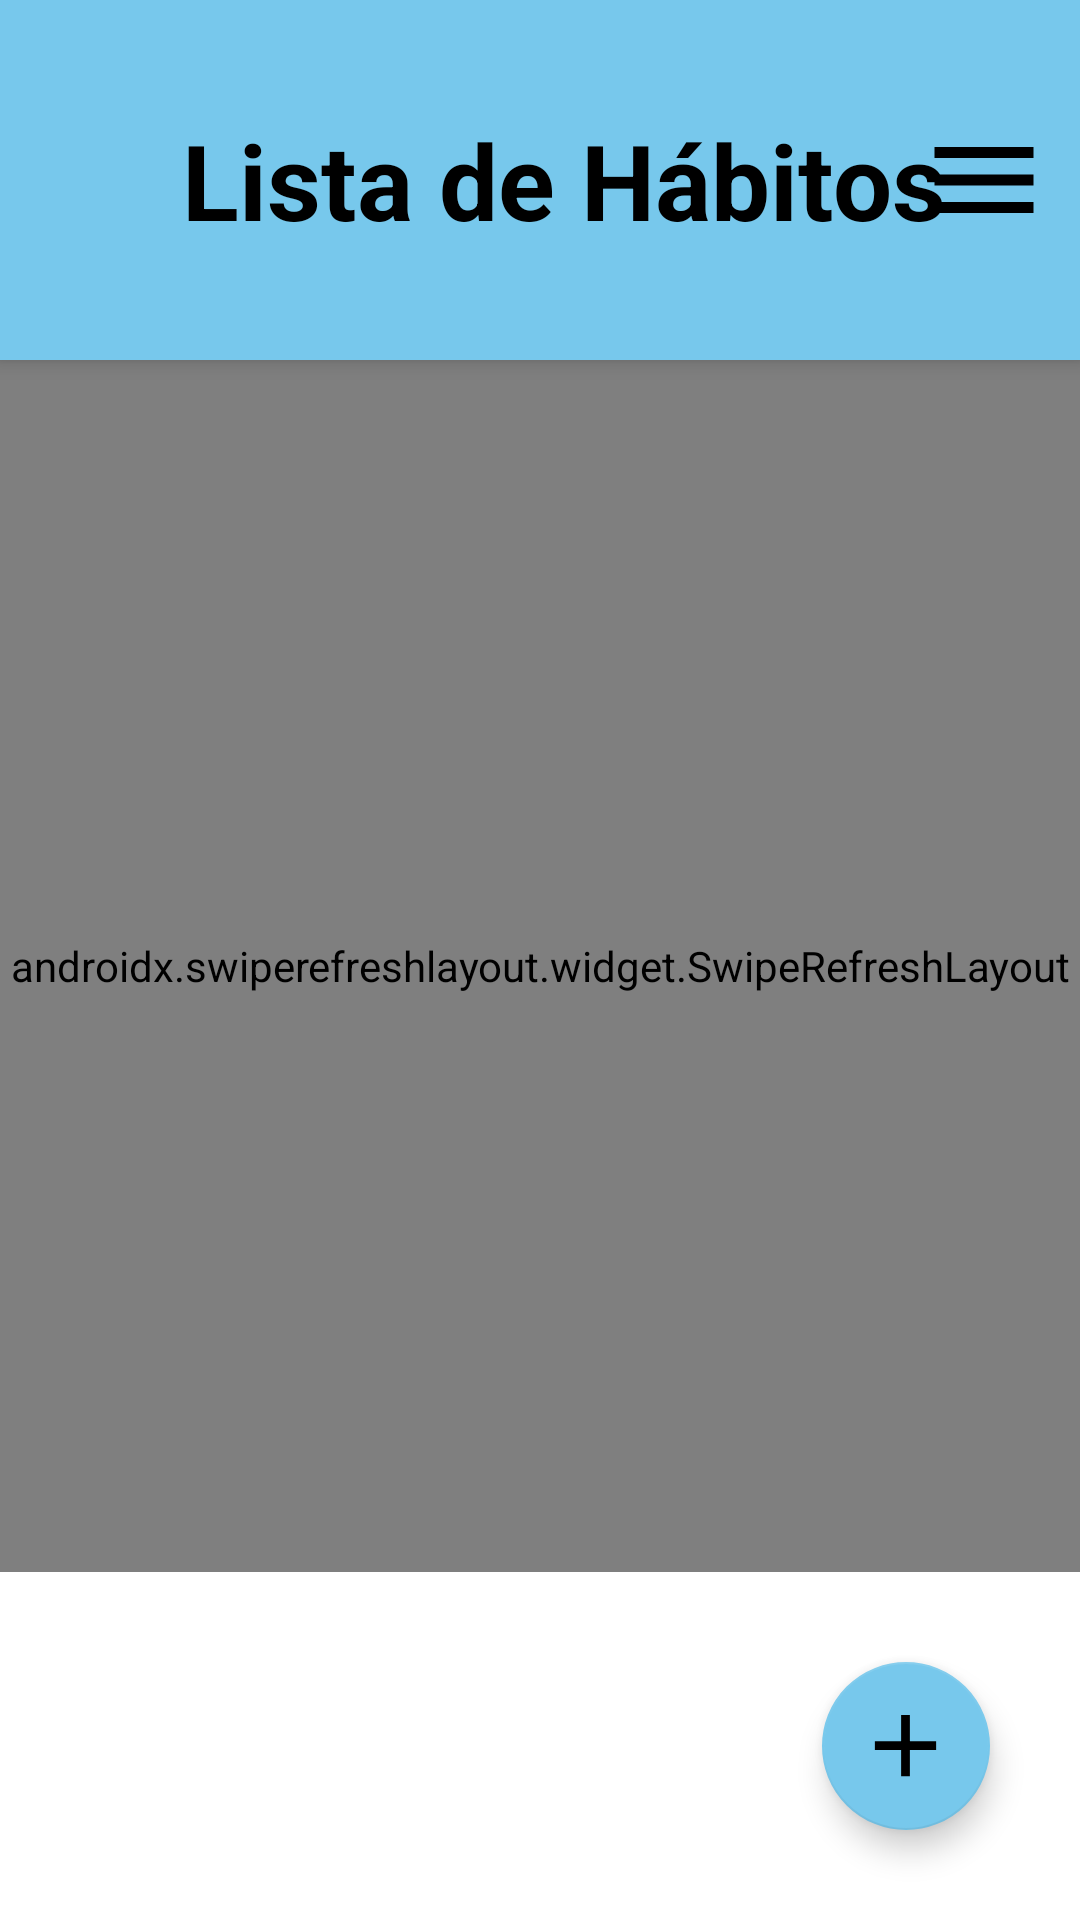

This screen was rendered from an Android layout file. Write that file and the resources it references.
<!-- AndroidManifest.xml: application theme Theme.ProjectNativas -->
<!-- res/layout/habits.xml -->
<androidx.drawerlayout.widget.DrawerLayout
    xmlns:android="http://schemas.android.com/apk/res/android"
    xmlns:app="http://schemas.android.com/apk/res-auto"
    xmlns:tools="http://schemas.android.com/tools"
    android:id="@+id/drawerLayout"
    android:layout_width="match_parent"
    android:layout_height="match_parent"
    tools:openDrawer="start">

    
    <LinearLayout
        android:id="@+id/content_main"
        android:layout_width="match_parent"
        android:layout_height="match_parent"
        android:orientation="vertical"
        android:background="@android:color/white">

        
        <androidx.appcompat.widget.Toolbar
            android:id="@+id/toolbar"
            android:layout_width="match_parent"
            android:layout_height="120dp"
            android:background="@color/nav"
            android:elevation="4dp"
            android:theme="@style/ThemeOverlay.AppCompat.Dark.ActionBar"
            app:popupTheme="@style/ThemeOverlay.AppCompat.Light">

            <androidx.constraintlayout.widget.ConstraintLayout
                android:layout_width="match_parent"
                android:layout_height="match_parent">

                <TextView
                    android:id="@+id/toolbar_title"
                    android:layout_width="wrap_content"
                    android:layout_height="wrap_content"
                    android:text="Lista de Hábitos"
                    android:textColor="@android:color/black"
                    android:textSize="35sp"
                    android:textStyle="bold"
                    app:layout_constraintStart_toStartOf="parent"
                    app:layout_constraintEnd_toEndOf="parent"
                    app:layout_constraintTop_toTopOf="parent"
                    app:layout_constraintBottom_toBottomOf="parent" />

                <ImageButton
                    android:id="@+id/btn_menu"
                    android:layout_width="64dp"
                    android:layout_height="64dp"
                    android:background="?attr/selectableItemBackgroundBorderless"
                    android:padding="10dp"
                    android:contentDescription="Menu"
                    android:scaleType="centerInside"
                    android:src="@drawable/ic_menu"
                    app:layout_constraintBottom_toBottomOf="parent"
                    app:layout_constraintEnd_toEndOf="parent"
                    app:layout_constraintTop_toTopOf="parent"
                    app:tint="@color/black" />
            </androidx.constraintlayout.widget.ConstraintLayout>

        </androidx.appcompat.widget.Toolbar>

        
        <androidx.swiperefreshlayout.widget.SwipeRefreshLayout
            android:id="@+id/swipeRefreshLayout"
            android:layout_width="match_parent"
            android:layout_height="0dp"
            android:layout_weight="1">

            <androidx.recyclerview.widget.RecyclerView
                android:id="@+id/recyclerHabits"
                android:layout_width="match_parent"
                android:layout_height="match_parent"
                android:padding="16dp"
                android:clipToPadding="false" />
        </androidx.swiperefreshlayout.widget.SwipeRefreshLayout>

        
        <com.google.android.material.floatingactionbutton.FloatingActionButton
            android:id="@+id/fab_add"
            android:layout_width="wrap_content"
            android:layout_height="wrap_content"
            app:maxImageSize="35dp"
            android:src="@drawable/ic_add"
            android:contentDescription="Agregar nuevo hábito"
            app:backgroundTint="@color/nav"
            android:layout_gravity="end|bottom"
            android:layout_margin="30dp"/>
    </LinearLayout>

    
    <com.google.android.material.navigation.NavigationView
        android:id="@+id/nav_view"
        android:layout_width="wrap_content"
        android:layout_height="match_parent"
        android:layout_gravity="start"
        android:background="@color/nav"
        app:menu="@menu/drawer_menu"
        app:itemTextAppearance="@style/CustomNavigationViewText"/>
</androidx.drawerlayout.widget.DrawerLayout>
<!-- resources referenced by this layout -->
<resources>
  <color name="black">#FF000000</color>
  <color name="nav">#77c8ec</color>
  <!-- drawable ic_add (drawable) -->
  <?xml version="1.0" encoding="utf-8"?>
  <vector xmlns:android="http://schemas.android.com/apk/res/android"
      android:width="48dp"
      android:height="48dp"
      android:viewportWidth="48"
      android:viewportHeight="48">
  
      <path
          android:fillColor="@android:color/black"
          android:pathData="M38,26h-12v12h-4v-12H10v-4h12V10h4v12h12v4z" />
  </vector>
  <!-- drawable ic_menu (drawable) -->
  <vector xmlns:android="http://schemas.android.com/apk/res/android"
      android:width="48dp"
      android:height="48dp"
      android:viewportWidth="48"
      android:viewportHeight="48">
      <path
          android:fillColor="@android:color/black"
          android:pathData="M6,36h36v-4H6v4zm0,-10h36v-4H6v4zm0,-14v4h36V12H6z" />
  </vector>
  <style name="CustomNavigationViewText" parent="TextAppearance.AppCompat.Body1">
          <item name="android:textSize">24sp</item>
      </style>
  <style name="Theme.ProjectNativas" parent="Base.Theme.ProjectNativas" />
  <style name="Base.Theme.ProjectNativas" parent="Theme.AppCompat.Light.NoActionBar">
          
          
      </style>
</resources>
